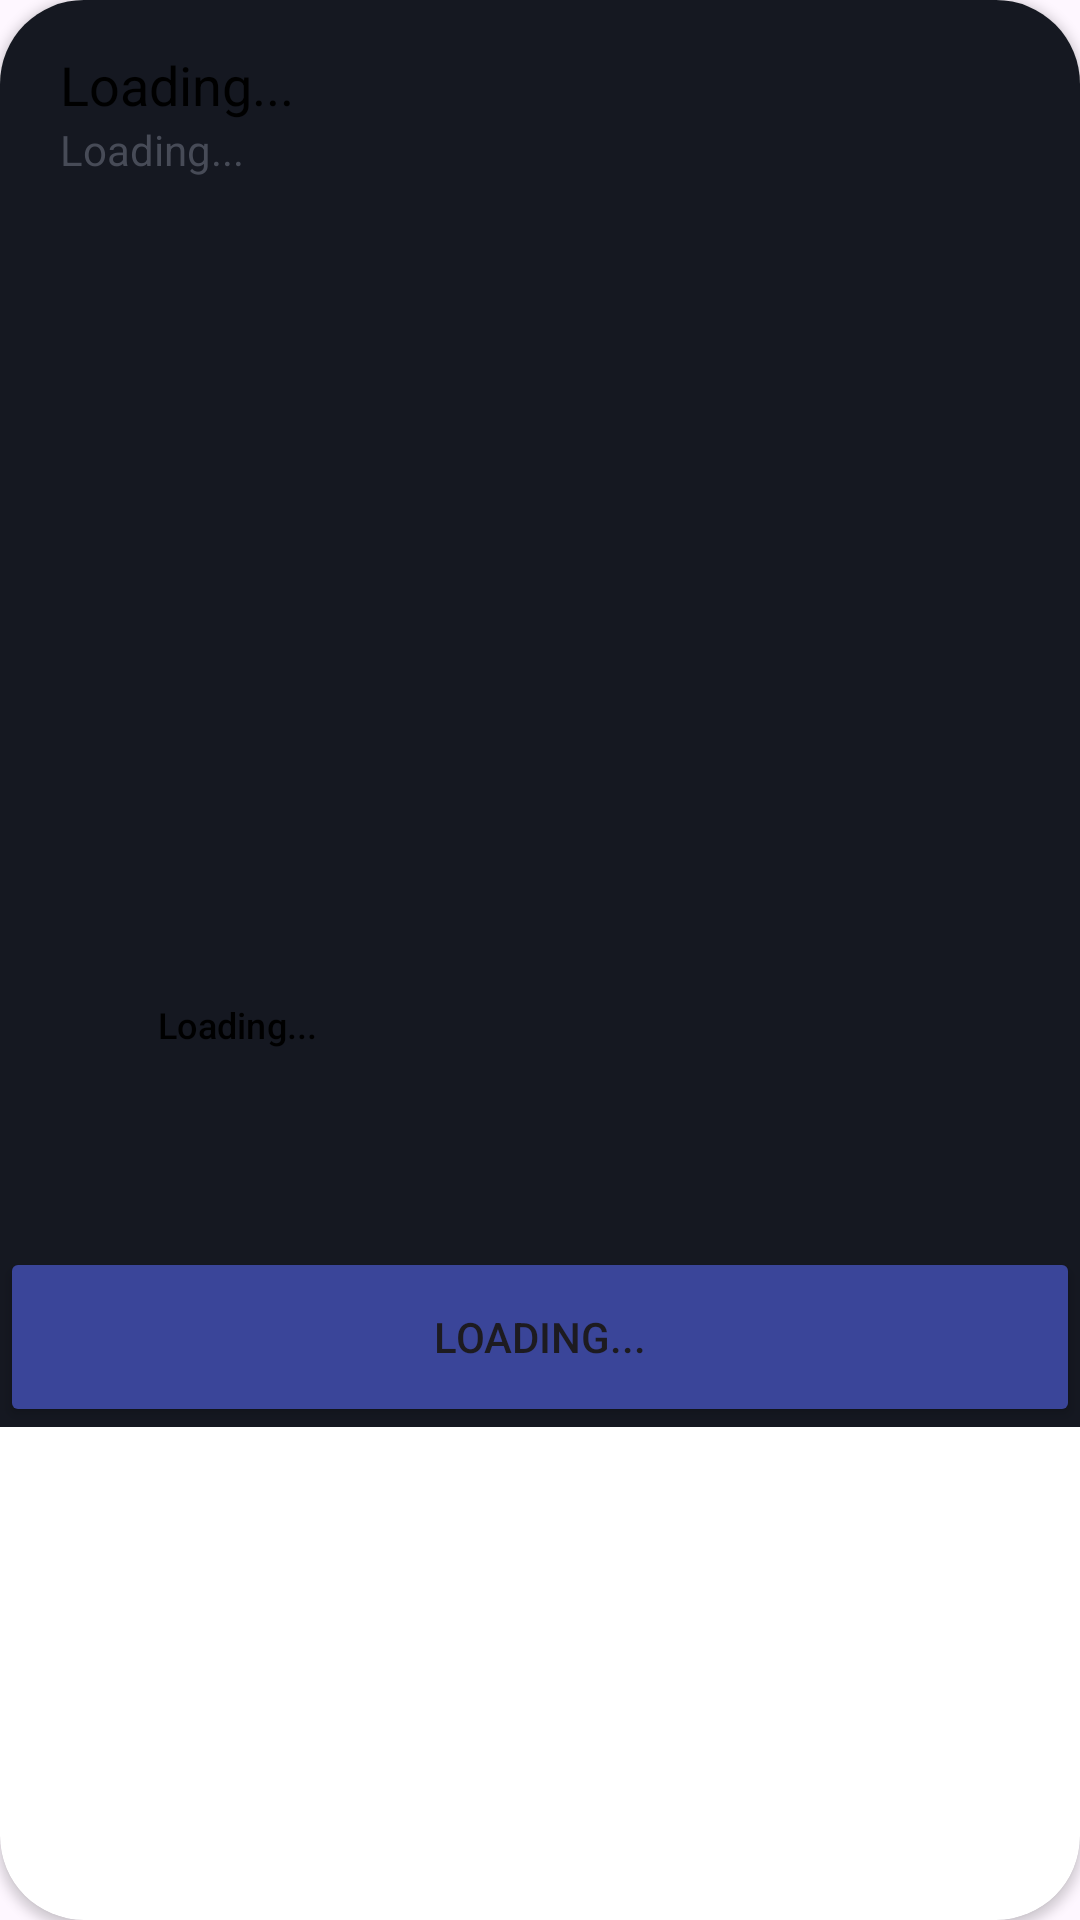

The Android layout XML behind this screen, and the referenced resources:
<!-- AndroidManifest.xml: application theme Theme.CreditApp -->
<!-- res/layout/second_view.xml -->
<androidx.cardview.widget.CardView
    xmlns:android="http://schemas.android.com/apk/res/android"
    xmlns:app="http://schemas.android.com/apk/res-auto"
    xmlns:tools="http://schemas.android.com/tools"
    android:layout_width="match_parent"
    android:layout_height="wrap_content"
    android:background="@color/cardbackground"
    app:cardCornerRadius="28dp">

    <androidx.constraintlayout.widget.ConstraintLayout
        android:layout_width="match_parent"
        android:layout_height="wrap_content"
        android:background="@color/cardbackground">

        <TextView
            android:id="@+id/i2_intro_tv"
            android:layout_width="match_parent"
            android:layout_height="0dp"
            android:layout_marginStart="20dp"
            android:layout_marginTop="16dp"
            android:layout_marginEnd="16dp"
            android:text="Loading..."
            android:textColor="@color/textcolor"
            android:textSize="18sp"
            app:layout_constraintEnd_toStartOf="parent"
            app:layout_constraintStart_toStartOf="parent"
            app:layout_constraintTop_toTopOf="parent" />

        <TextView
            android:id="@+id/i2_instruction__tv"
            android:layout_width="match_parent"
            android:layout_height="0dp"
            android:layout_marginStart="20dp"
            android:layout_marginEnd="20dp"
            android:lines="2"
            android:text="Loading..."
            android:textColor="@color/secondtextcolor"
            android:textSize="14sp"
            app:layout_constraintEnd_toStartOf="parent"
            app:layout_constraintStart_toStartOf="parent"
            app:layout_constraintTop_toBottomOf="@id/i2_intro_tv" />

        <androidx.recyclerview.widget.RecyclerView
            android:id="@+id/plan_recyclerview"
            android:layout_width="0dp"
            android:layout_height="200dp"
            android:layout_marginStart="20dp"
            android:layout_marginTop="26dp"
            android:layout_marginEnd="20dp"
            android:orientation="horizontal"
            app:layout_constraintEnd_toEndOf="parent"
            app:layout_constraintStart_toStartOf="parent"
            app:layout_constraintTop_toBottomOf="@id/i2_instruction__tv" />

        <Button
            android:id="@+id/create_plan_button"
            style="@style/Widget.Material3.Button.OutlinedButton"
            android:layout_width="wrap_content"
            android:layout_height="wrap_content"
            android:layout_marginTop="16dp"
            android:text="Loading..."
            android:textColor="@color/textcolor"
            android:textSize="12sp"
            app:cornerRadius="30dp"
            app:layout_constraintEnd_toEndOf="parent"
            app:layout_constraintHorizontal_bias="0.11"
            app:layout_constraintStart_toStartOf="parent"
            app:layout_constraintTop_toBottomOf="@+id/plan_recyclerview"
            app:strokeColor="@color/white" />


        <Button
            android:id="@+id/next_button2"
            android:layout_width="match_parent"
            android:layout_height="60dp"
            android:layout_marginTop="50dp"
            android:backgroundTint="@color/button"
            android:text="Loading..."
            app:layout_constraintEnd_toEndOf="parent"
            app:layout_constraintStart_toStartOf="parent"
            app:layout_constraintTop_toBottomOf="@id/create_plan_button" />

    </androidx.constraintlayout.widget.ConstraintLayout>


</androidx.cardview.widget.CardView>
<!-- resources referenced by this layout -->
<resources>
  <color name="button">#3A4599</color>
  <color name="cardbackground">#151821</color>
  <color name="secondtextcolor">#474B57</color>
  <color name="textcolor">#000000</color>
  <color name="white">#FFFFFFFF</color>
  <style name="Theme.CreditApp" parent="Base.Theme.CreditApp" />
  <style name="Base.Theme.CreditApp" parent="Theme.Material3.DayNight.NoActionBar">
          
          
      </style>
</resources>
